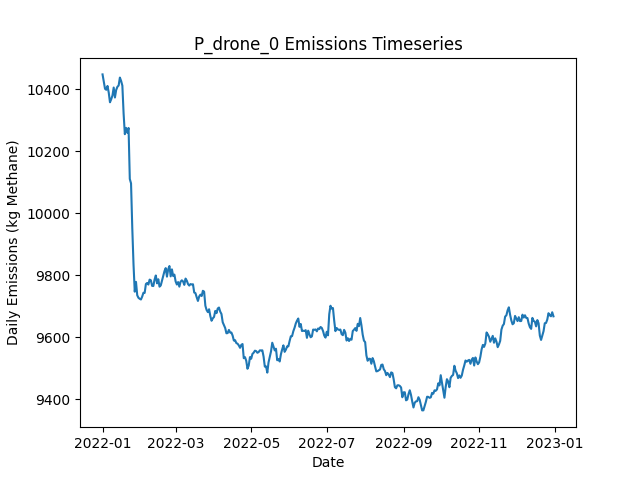

The file beside this chart, header and first rows:
Date, Daily Emissions (Kg Methane), Daily Mitigable Emissions (Kg Methane), Daily Non-Mitigable Emissions (Kg Methan…, Daily Cost ($), Active Leaks, New Leaks, Leaks Repaired, Leaks Naturally Repaired, Leaks Tagged, Daily Repair Cost ($), Daily Natural Repair Cost ($), drone Deployment Cost ($), drone Sites flagged for Follow-Up, drone Leaks tagged for repair, drone Sites Visited, drone Travel Time (Minutes), drone Survey Time (Minutes), OGI_FU Deployment Cost ($), OGI_FU Sites flagged for Follow-Up, OGI_FU Leaks tagged for repair, OGI_FU Sites Visited, OGI_FU Travel Time (Minutes), OGI_FU Survey Time (Minutes)
2022-01-01, 10448, 7467, 2981, 500, 3836, 3854, 0, 15, 0.00000, 0.00000, 3000, 500, 0, , 9, 300, 180, 0.00000, , 0, 0, 0, 0
2022-01-02, 10424, 7452, 2972, 500, 3834, 9, 0, 10, 0.00000, 0.00000, 2000, 500, 0, , 9, 300, 180, 0.00000, , 0, 0, 0, 0
2022-01-03, 10401, 7435, 2966, 1000, 3830, 10, 0, 10, 26, 0.00000, 2000, 500, 1, , 9, 300, 180, 500, , 26, 1, 30, 120
2022-01-04, 10398, 7421, 2977, 1000, 3829, 10, 0, 10, 22, 0.00000, 2000, 500, 1, , 9, 300, 180, 500, , 22, 1, 30, 120
2022-01-05, 10410, 7443, 2967, 500, 3833, 11, 0, 5, 0.00000, 0.00000, 1000, 500, 0, , 9, 300, 180, 0.00000, , 0, 0, 0, 0
2022-01-06, 10389, 7433, 2956, 1000, 3830, 8, 0, 6, 16, 0.00000, 1200, 500, 1, , 9, 300, 180, 500, , 16, 1, 30, 120
2022-01-07, 10358, 7404, 2954, 500, 3829, 9, 0, 8, 0.00000, 0.00000, 1600, 500, 0, , 9, 300, 180, 0.00000, , 0, 0, 0, 0
2022-01-08, 10368, 7397, 2971, 1500, 3830, 10, 0, 6, 46, 0.00000, 1200, 500, 2, , 9, 300, 180, 1000, , 46, 2, 60, 240
2022-01-09, 10380, 7409, 2971, 500, 3834, 12, 0, 5, 0.00000, 0.00000, 1000, 500, 0, , 9, 300, 180, 0.00000, , 0, 0, 0, 0
2022-01-10, 10405, 7429, 2976, 1500, 3842, 15, 0, 6, 42, 0.00000, 1200, 500, 2, , 9, 300, 180, 1000, , 42, 2, 60, 240
2022-01-11, 10373, 7418, 2955, 1000, 3839, 11, 0, 10, 25, 0.00000, 2000, 500, 1, , 9, 300, 180, 500, , 25, 1, 30, 120
2022-01-12, 10397, 7446, 2951, 1000, 3843, 11, 0, 5, 25, 0.00000, 1000, 500, 1, , 1, 30, 20, 500, , 25, 1, 30, 120
2022-01-13, 10408, 7448, 2960, 0.00000, 3842, 11, 0, 8, 0.00000, 0.00000, 1600, 0.00000, 0, , 0, 0, 0, 0.00000, , 0, 0, 0, 0
2022-01-14, 10412, 7444, 2968, 0.00000, 3839, 10, 0, 11, 0.00000, 0.00000, 2200, 0.00000, 0, , 0, 0, 0, 0.00000, , 0, 0, 0, 0
2022-01-15, 10437, 7461, 2976, 0.00000, 3846, 16, 0, 8, 0.00000, 0.00000, 1600, 0.00000, 0, , 0, 0, 0, 0.00000, , 0, 0, 0, 0
2022-01-16, 10427, 7460, 2966, 0.00000, 3844, 5, 0, 4, 0.00000, 0.00000, 800, 0.00000, 0, , 0, 0, 0, 0.00000, , 0, 0, 0, 0
2022-01-17, 10411, 7435, 2977, 0.00000, 3846, 13, 0, 9, 0.00000, 0.00000, 1800, 0.00000, 0, , 0, 0, 0, 0.00000, , 0, 0, 0, 0
2022-01-18, 10322, 7356, 2965, 4400, 3824, 9, 22, 6, 0.00000, 4400, 1200, 0.00000, 0, , 0, 0, 0, 0.00000, , 0, 0, 0, 0
2022-01-19, 10255, 7299, 2956, 3800, 3802, 7, 19, 6, 0.00000, 3800, 1200, 0.00000, 0, , 0, 0, 0, 0.00000, , 0, 0, 0, 0
2022-01-20, 10275, 7314, 2962, 0.00000, 3804, 13, 0, 7, 0.00000, 0.00000, 1400, 0.00000, 0, , 0, 0, 0, 0.00000, , 0, 0, 0, 0
2022-01-21, 10260, 7297, 2963, 2600, 3793, 13, 13, 10, 0.00000, 2600, 2000, 0.00000, 0, , 0, 0, 0, 0.00000, , 0, 0, 0, 0
2022-01-22, 10275, 7311, 2964, 0.00000, 3801, 13, 0, 4, 0.00000, 0.00000, 800, 0.00000, 0, , 0, 0, 0, 0.00000, , 0, 0, 0, 0
2022-01-23, 10111, 7140, 2971, 8600, 3761, 9, 43, 5, 0.00000, 8600, 1000, 0.00000, 0, , 0, 0, 0, 0.00000, , 0, 0, 0, 0
2022-01-24, 10097, 7146, 2951, 0.00000, 3760, 7, 0, 3, 0.00000, 0.00000, 600, 0.00000, 0, , 0, 0, 0, 0.00000, , 0, 0, 0, 0
2022-01-25, 9953, 6989, 2963, 7400, 3727, 12, 37, 5, 0.00000, 7400, 1000, 0.00000, 0, , 0, 0, 0, 0.00000, , 0, 0, 0, 0
2022-01-26, 9835, 6885, 2951, 4400, 3698, 7, 22, 9, 0.00000, 4400, 1800, 0.00000, 0, , 0, 0, 0, 0.00000, , 0, 0, 0, 0
2022-01-27, 9747, 6790, 2957, 4200, 3680, 12, 21, 5, 0.00000, 4200, 1000, 0.00000, 0, , 0, 0, 0, 0.00000, , 0, 0, 0, 0
2022-01-28, 9779, 6815, 2964, 0.00000, 3681, 10, 0, 4, 0.00000, 0.00000, 800, 0.00000, 0, , 0, 0, 0, 0.00000, , 0, 0, 0, 0
2022-01-29, 9736, 6794, 2942, 0.00000, 3673, 6, 0, 11, 0.00000, 0.00000, 2200, 0.00000, 0, , 0, 0, 0, 0.00000, , 0, 0, 0, 0
2022-01-30, 9728, 6795, 2932, 0.00000, 3667, 2, 0, 6, 0.00000, 0.00000, 1200, 0.00000, 0, , 0, 0, 0, 0.00000, , 0, 0, 0, 0
2022-01-31, 9724, 6804, 2920, 0.00000, 3665, 10, 0, 7, 0.00000, 0.00000, 1400, 0.00000, 0, , 0, 0, 0, 0.00000, , 0, 0, 0, 0
2022-02-01, 9722, 6814, 2908, 0.00000, 3667, 10, 0, 6, 0.00000, 0.00000, 1200, 0.00000, 0, , 0, 0, 0, 0.00000, , 0, 0, 0, 0
2022-02-02, 9732, 6815, 2917, 0.00000, 3666, 12, 0, 9, 0.00000, 0.00000, 1800, 0.00000, 0, , 0, 0, 0, 0.00000, , 0, 0, 0, 0
2022-02-03, 9744, 6835, 2909, 0.00000, 3665, 7, 0, 5, 0.00000, 0.00000, 1000, 0.00000, 0, , 0, 0, 0, 0.00000, , 0, 0, 0, 0
2022-02-04, 9744, 6849, 2895, 0.00000, 3663, 8, 0, 7, 0.00000, 0.00000, 1400, 0.00000, 0, , 0, 0, 0, 0.00000, , 0, 0, 0, 0
2022-02-05, 9772, 6861, 2912, 0.00000, 3665, 11, 0, 6, 0.00000, 0.00000, 1200, 0.00000, 0, , 0, 0, 0, 0.00000, , 0, 0, 0, 0
2022-02-06, 9775, 6880, 2896, 0.00000, 3663, 10, 0, 9, 0.00000, 0.00000, 1800, 0.00000, 0, , 0, 0, 0, 0.00000, , 0, 0, 0, 0
2022-02-07, 9770, 6875, 2895, 0.00000, 3662, 15, 0, 14, 0.00000, 0.00000, 2800, 0.00000, 0, , 0, 0, 0, 0.00000, , 0, 0, 0, 0
2022-02-08, 9786, 6878, 2909, 0.00000, 3666, 11, 0, 4, 0.00000, 0.00000, 800, 0.00000, 0, , 0, 0, 0, 0.00000, , 0, 0, 0, 0
2022-02-09, 9784, 6874, 2910, 0.00000, 3662, 9, 0, 10, 0.00000, 0.00000, 2000, 0.00000, 0, , 0, 0, 0, 0.00000, , 0, 0, 0, 0
2022-02-10, 9766, 6863, 2904, 0.00000, 3659, 7, 0, 9, 0.00000, 0.00000, 1800, 0.00000, 0, , 0, 0, 0, 0.00000, , 0, 0, 0, 0
2022-02-11, 9766, 6864, 2902, 0.00000, 3660, 13, 0, 6, 0.00000, 0.00000, 1200, 0.00000, 0, , 0, 0, 0, 0.00000, , 0, 0, 0, 0
2022-02-12, 9786, 6876, 2910, 0.00000, 3663, 13, 0, 7, 0.00000, 0.00000, 1400, 0.00000, 0, , 0, 0, 0, 0.00000, , 0, 0, 0, 0
2022-02-13, 9800, 6900, 2900, 0.00000, 3665, 13, 0, 7, 0.00000, 0.00000, 1400, 0.00000, 0, , 0, 0, 0, 0.00000, , 0, 0, 0, 0
2022-02-14, 9774, 6883, 2891, 0.00000, 3658, 8, 0, 11, 0.00000, 0.00000, 2200, 0.00000, 0, , 0, 0, 0, 0.00000, , 0, 0, 0, 0
2022-02-15, 9788, 6893, 2894, 0.00000, 3662, 12, 0, 8, 0.00000, 0.00000, 1600, 0.00000, 0, , 0, 0, 0, 0.00000, , 0, 0, 0, 0
2022-02-16, 9764, 6856, 2907, 0.00000, 3660, 7, 0, 9, 0.00000, 0.00000, 1800, 0.00000, 0, , 0, 0, 0, 0.00000, , 0, 0, 0, 0
2022-02-17, 9768, 6862, 2906, 0.00000, 3659, 10, 0, 9, 0.00000, 0.00000, 1800, 0.00000, 0, , 0, 0, 0, 0.00000, , 0, 0, 0, 0
2022-02-18, 9783, 6863, 2920, 0.00000, 3656, 9, 0, 9, 0.00000, 0.00000, 1800, 0.00000, 0, , 0, 0, 0, 0.00000, , 0, 0, 0, 0
2022-02-19, 9798, 6879, 2919, 0.00000, 3653, 10, 0, 8, 0.00000, 0.00000, 1600, 0.00000, 0, , 0, 0, 0, 0.00000, , 0, 0, 0, 0
2022-02-20, 9814, 6898, 2916, 0.00000, 3657, 11, 0, 5, 0.00000, 0.00000, 1000, 0.00000, 0, , 0, 0, 0, 0.00000, , 0, 0, 0, 0
2022-02-21, 9823, 6910, 2913, 0.00000, 3661, 15, 0, 8, 0.00000, 0.00000, 1600, 0.00000, 0, , 0, 0, 0, 0.00000, , 0, 0, 0, 0
2022-02-22, 9796, 6890, 2906, 0.00000, 3654, 4, 0, 7, 0.00000, 0.00000, 1400, 0.00000, 0, , 0, 0, 0, 0.00000, , 0, 0, 0, 0
2022-02-23, 9820, 6922, 2898, 0.00000, 3662, 12, 0, 3, 0.00000, 0.00000, 600, 0.00000, 0, , 0, 0, 0, 0.00000, , 0, 0, 0, 0
2022-02-24, 9830, 6930, 2900, 0.00000, 3664, 9, 0, 6, 0.00000, 0.00000, 1200, 0.00000, 0, , 0, 0, 0, 0.00000, , 0, 0, 0, 0
2022-02-25, 9797, 6890, 2907, 0.00000, 3660, 12, 0, 11, 0.00000, 0.00000, 2200, 0.00000, 0, , 0, 0, 0, 0.00000, , 0, 0, 0, 0
2022-02-26, 9819, 6905, 2914, 0.00000, 3662, 11, 0, 5, 0.00000, 0.00000, 1000, 0.00000, 0, , 0, 0, 0, 0.00000, , 0, 0, 0, 0
2022-02-27, 9798, 6885, 2913, 0.00000, 3659, 7, 0, 7, 0.00000, 0.00000, 1400, 0.00000, 0, , 0, 0, 0, 0.00000, , 0, 0, 0, 0
2022-02-28, 9802, 6895, 2907, 0.00000, 3662, 13, 0, 8, 0.00000, 0.00000, 1600, 0.00000, 0, , 0, 0, 0, 0.00000, , 0, 0, 0, 0
2022-03-01, 9781, 6885, 2895, 0.00000, 3655, 5, 0, 7, 0.00000, 0.00000, 1400, 0.00000, 0, , 0, 0, 0, 0.00000, , 0, 0, 0, 0
... 305 more rows
